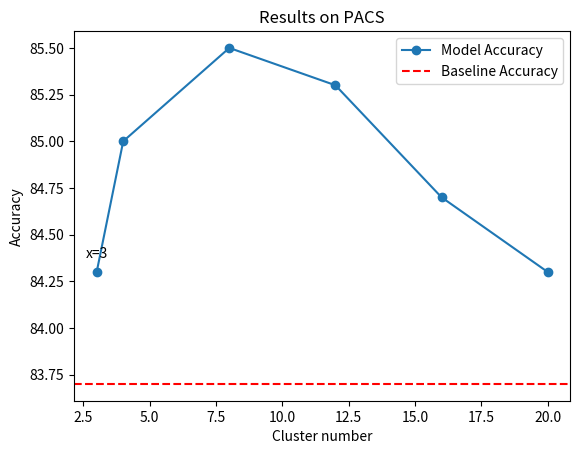

Here is the Python script that generated this plot:
import matplotlib.pyplot as plt

# 示例数据
x = [3, 4, 8, 12, 16, 20]
y = [84.3, 85.0, 85.5, 85.3, 84.7, 84.3]

# baseline 精度
baseline_accuracy = 83.7

# 画折线图
plt.plot(x, y, marker='o', label='Model Accuracy')

# 添加 baseline 虚线
plt.axhline(y=baseline_accuracy, color='r', linestyle='--', label='Baseline Accuracy')

# 添加标题和标签
plt.title("Results on PACS")
plt.xlabel("Cluster number")
plt.ylabel("Accuracy")

# 指定要标注的点
x_target = 3
y_target = y[0]  # 获取 x=3 对应的 y 值

# 在 (x_target, y_target) 处添加标注
plt.annotate(
    f'x={x_target}',                   # 显示 x 值
    (x_target, y_target),              # 标注位置
    textcoords="offset points",        # 文字偏移
    xytext=(0, 10),                    # 标注偏移量
    ha='center',                       # 水平对齐方式
    # arrowprops=dict(arrowstyle="->", color='black')  # 箭头样式
)


# 显示图例
plt.legend()

# 显示图形
# plt.show()

plt.savefig("PACS.pdf", format='pdf', dpi=300)